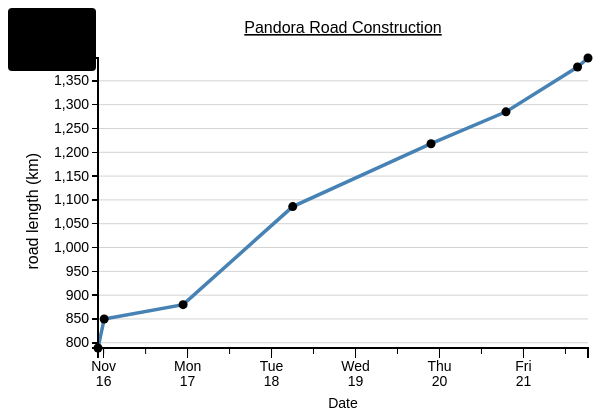
D3 v3 page, settled after 360 driven frames (6 s of simulated time); the page loaded 1 data file(s).



		//I increased the bottom margin a little bit because the x label is tied to it; so I could lower the x label a little bit
		var margin = { top: 50, right: 20, bottom: 60, left: 90 },
			width = 600 - margin.left - margin.right,
			height = 400 - margin.top - margin.bottom;

		var x = d3.time.scale()
			.range([0, width]);

		var y = d3.scale.linear()
			.range([height, 0]);

		var xAxis = d3.svg.axis()
			.scale(x)
			.ticks(d3.time.hours, 24)
			//makes the xAxis ticks a little longer than the xMinorAxis ticks
			.tickSize(10)
			.orient("bottom");

		var xMinorAxis = d3.svg.axis()
			.scale(x)
			.ticks(d3.time.hours, 12)
			.orient("bottom");

		var yAxis = d3.svg.axis()
			.scale(y)
			.orient("left");

		var line = d3.svg.line()
			.x(function (d) { return x(d.date); })
			.y(function (d) { return y(d.total_km); });

		var div = d3.select("body").append("div")
			.attr("class", "tooltip")
			.style("opacity", 1);

		var svg = d3.select("body").append("svg")
			.attr("width", width + margin.left + margin.right)
			.attr("height", height + margin.top + margin.bottom)
			.append("g")
			.attr("transform", "translate(" + margin.left + "," + margin.top + ")");

		//The format in the CSV, which d3 will read
		var parseDate = d3.time.format("%Y-%m-%d %X");

		//format for tooltip
		//https://github.com/mbostock/d3/wiki/Time-Formatting
		//var formatTime = d3.time.format("%e %b");
		var formatTime = d3.time.format("%e %b %-I:%M %p");
		var formatCount = d3.format(",");

		// function for the y grid lines
		function make_y_axis() {
			return d3.svg.axis()
				.scale(y)
				.orient("left")
			//.ticks(5)
		}

		//reading in CSV which contains data
		d3.csv("roads_built.csv", function (error, data) {
			data.forEach(function (d) {
				//console.log(d.date_time)
				d.date = parseDate.parse(d.date_time);
				console.log(d.date);
				d.total_km = +d.total_km;
				console.log(d.total_km);
			});

			//using imported data to define extent of x and y domains
			x.domain(d3.extent(data, function (d) { return d.date; }));
			y.domain(d3.extent(data, function (d) { return d.total_km; }));

			// Draw the y Grid lines
			svg.append("g")
				.attr("class", "grid")
				.call(make_y_axis()
					.tickSize(-width, 0, 0)
					.tickFormat("")
				)

			svg.append("path")
				.datum(data)
				.attr("class", "line")
				.attr("d", line);

			//taken from http://bl.ocks.org/mbostock/3887118
			//and http://www.d3noob.org/2013/01/change-line-chart-into-scatter-plot.html
			//creating a group(g) and will append a circle and 2 lines inside each group
			var g = svg.selectAll()
				.data(data).enter().append("g");

			//The markers on the line
			g.append("circle")
				//circle radius is increased
				.attr("r", 4.5)
				.attr("cx", function (d) { return x(d.date); })
				.attr("cy", function (d) { return y(d.total_km); });

			//The horizontal dashed line that appears when a circle marker is moused over
			g.append("line")
				.attr("class", "x")
				.attr("id", "dashedLine")
				.style("stroke", "steelblue")
				.style("stroke-dasharray", "3,3")
				.style("opacity", 0)
				.attr("x1", function (d) { return x(d.date); })
				.attr("y1", function (d) { return y(d.total_km); })
				//d3.min gets the min date from the date x-axis scale
				.attr("x2", function (d) { return x(d3.min(x)); })
				.attr("y2", function (d) { return y(d.total_km); });

			//The vertical dashed line that appears when a circle marker is moused over
			g.append("line")
				.attr("class", "y")
				.attr("id", "dashedLine")
				.style("stroke", "steelblue")
				.style("stroke-dasharray", "3,3")
				.style("opacity", 0)
				.attr("x1", function (d) { return x(d.date); })
				.attr("y1", function (d) { return y(d.total_km); })
				.attr("x2", function (d) { return x(d.date); })
				.attr("y2", height);

			//circles are selected again to add the mouseover functions
			g.selectAll("circle")
				.on("mouseover", function (d) {
					// div.transition()
					// 	.duration(200)
					// 	.style("opacity", .9);
					div.html(formatCount(d.total_km) + " km" + "<br/>" + formatTime(d.date))
						.style("left", (d3.event.pageX - 20) + "px")
						.style("top", (d3.event.pageY + 6) + "px");
					// selects the horizontal dashed line in the group
					d3.select(this.nextElementSibling).transition()
						.duration(200)
						.style("opacity", .9);
					// //selects the vertical dashed line in the group
					d3.select(this.nextElementSibling.nextElementSibling).transition()
						.duration(200)
						.style("opacity", .9);
				})

				.on("mouseout", function (d) {
					div.transition()
						.duration(500)
						.style("opacity", 0);

					d3.select(this.nextElementSibling).transition()
						.duration(500)
						.style("opacity", 0);

					d3.select(this.nextElementSibling.nextElementSibling).transition()
						.duration(500)
						.style("opacity", 0);
				});

			svg.append("g")
				.attr("class", "x axis")
				.attr("transform", "translate(0," + height + ")")
				.call(xAxis)
				.selectAll(".tick text")
				.call(wrap, 35);

			svg.append("g")
				.attr("class", "xMinorAxis")
				.attr("transform", "translate(0," + height + ")")
				.style({ 'stroke': 'Black', 'fill': 'none', 'stroke-width': '1px' })
				.call(xMinorAxis)
				.selectAll("text").remove();

			//http://www.d3noob.org/2012/12/adding-axis-labels-to-d3js-graph.html
			svg.append("text")      // text label for the x-axis
				.attr("x", width / 2)
				.attr("y", height + margin.bottom)
				.style("text-anchor", "middle")
				.text("Date");

			svg.append("text")      // text label for the y-axis
				.attr("y", 30 - margin.left)
				.attr("x", 50 - (height / 2))
				.attr("transform", "rotate(-90)")
				.style("text-anchor", "end")
				.style("font-size", "16px")
				.text("road length (km)");

			//http://www.d3noob.org/2013/01/adding-title-to-your-d3js-graph.html
			svg.append("text")      // text label for chart Title
				.attr("x", width / 2)
				.attr("y", 0 - (margin.top / 2))
				.style("text-anchor", "middle")
				.style("font-size", "16px")
				.style("text-decoration", "underline")
				.text("Pandora Road Construction");


			svg.append("g")
				.attr("class", "y axis")
				.call(yAxis)
			//text label for the y-axis inside chart
			/*
			.append("text")
			  .attr("transform", "rotate(-90)")
			  .attr("y", 6)
			  .attr("dy", ".71em")
			  .style("text-anchor", "end")
			  .style("font-size", "16px") 
			  .style("background-color","red")
			  .text("road length (km)");
			*/

			//http://bl.ocks.org/mbostock/7555321
			//This code wraps label text if it has too much text
			function wrap(text, width) {
				text.each(function () {
					var text = d3.select(this),
						words = text.text().split(/\s+/).reverse(),
						word,
						line = [],
						lineNumber = 0,
						lineHeight = 1.1, // ems
						y = text.attr("y"),
						dy = parseFloat(text.attr("dy")),
						tspan = text.text(null).append("tspan").attr("x", 0).attr("y", y).attr("dy", dy + "em");
					while (word = words.pop()) {
						line.push(word);
						tspan.text(line.join(" "));
						if (tspan.node().getComputedTextLength() > width) {
							line.pop();
							tspan.text(line.join(" "));
							line = [word];
							tspan = text.append("tspan").attr("x", 0).attr("y", y).attr("dy", ++lineNumber * lineHeight + dy + "em").text(word);
						}
					}
				});
			}

		});

	

### data: roads_built.csv
date_time, total_km
2014-11-15 22:23:22, 789
2014-11-16 00:09:29, 850
2014-11-16 22:42:34, 880
2014-11-18 06:02:57, 1086
2014-11-19 21:34:40, 1218
2014-11-20 19:00:17, 1285
2014-11-21 15:27:45, 1379
2014-11-21 18:26:53, 1398